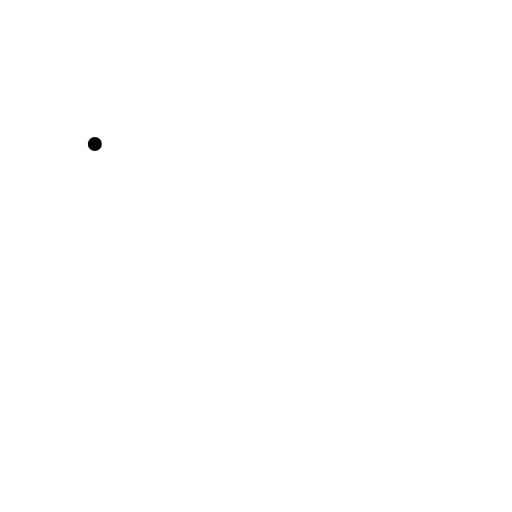
t = 0.00 s
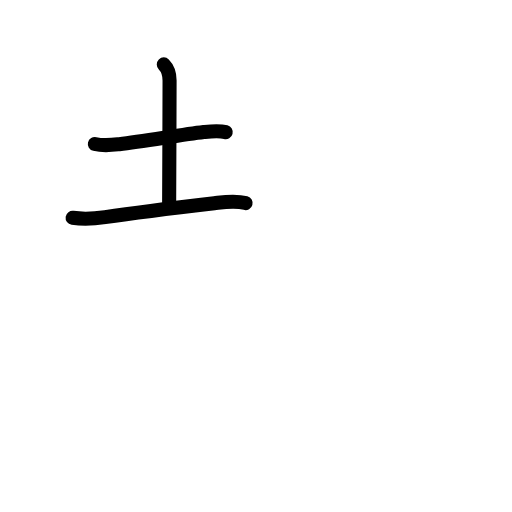
t = 2.40 s
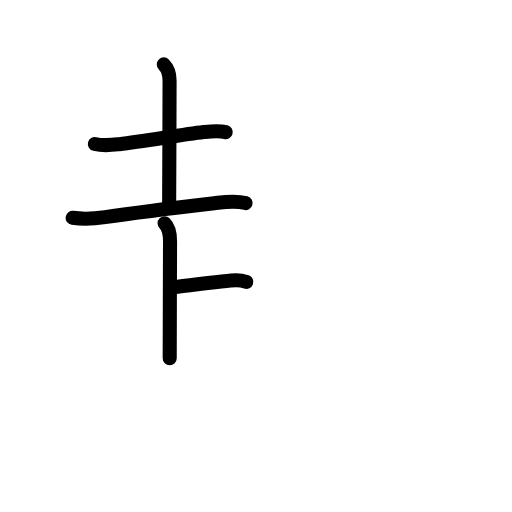
t = 4.80 s
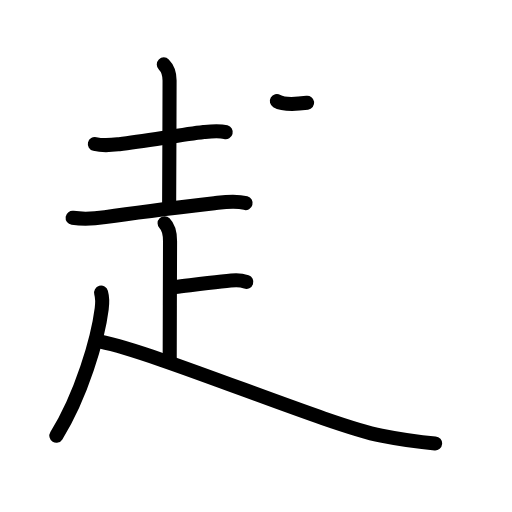
t = 7.20 s
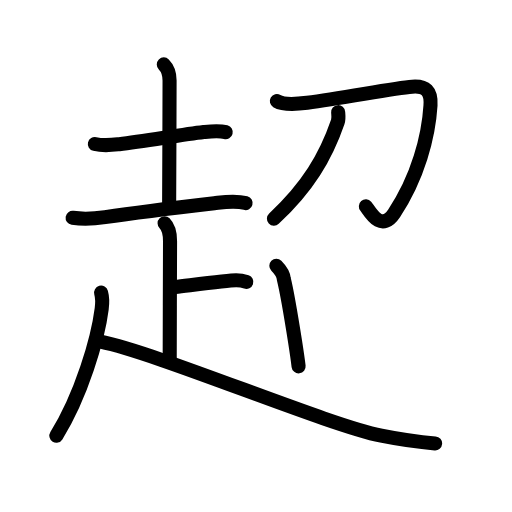
t = 9.60 s
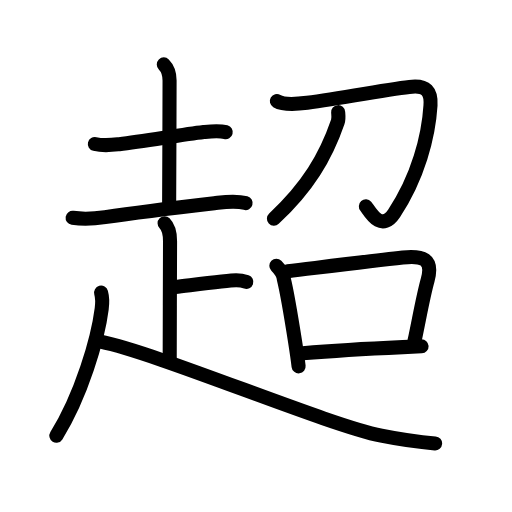
t = 12.00 s

The animated SVG that drew these frames (rendered in a browser with its animation timeline set to each time). Animation: 42 SMIL elements (animate=42); one cycle of 12.00 s.

<?xml version="1.0" encoding="UTF-8"?>
<!--
AniKanjiVG is licensed by CC-BY-SA Paul C. Sommerhoff (https://bitbucket.org/sommerhoff/anikanjivg).
AniKanjiVG uses KanjiVG which is licensed by CC-BY-SA Ulrich Apel (http://kanjivg.tagaini.net).
See also http://creativecommons.org/licenses/by-sa/3.0/
-->
<svg xmlns:kvg='http://kanjivg.tagaini.net' xmlns='http://www.w3.org/2000/svg' width='109' height='109' viewBox='0 0 109 109' style='fill:none;stroke:#000000;stroke-width:3;stroke-linecap:round;stroke-linejoin:round;' id="kvg:kanji_08d85"><g id="kvg:08d85" kvg:element="超"><g id="kvg:08d85-g1" kvg:element="走" kvg:position="nyo" kvg:radical="general"><g id="kvg:08d85-g2" kvg:element="土" kvg:position="top"><path id="kvg:08d85-s1" kvg:type="㇐" d="M20.19,30.66c1.93,0.46,3.62,0.22,5.19,0.04c5.18-0.6,12.99-1.97,18-2.58c1.59-0.19,3.1-0.4,4.67,0.01"><animate attributeName="d" begin="0.0s" dur="0.3333333333333333s" from="M20.19,30.66C20.19,30.66,20.19,30.66,20.19,30.66" to="M20.19,30.66c1.93,0.46,3.62,0.22,5.19,0.04" />
<animate attributeName="d" begin="0.3333333333333333s" dur="0.3333333333333333s" from="M20.19,30.66c1.93,0.46,3.62,0.22,5.19,0.04c0,0,0,0,0,0,0" to="M20.19,30.66c1.93,0.46,3.62,0.22,5.19,0.04c5.18-0.6,12.99-1.97,18-2.58" />
<animate attributeName="d" begin="0.6666666666666666s" dur="0.3333333333333333s" from="M20.19,30.66c1.93,0.46,3.62,0.22,5.19,0.04c5.18-0.6,12.99-1.97,18-2.58c0,0,0,0,0,0,0" to="M20.19,30.66c1.93,0.46,3.62,0.22,5.19,0.04c5.18-0.6,12.99-1.97,18-2.58c1.59-0.19,3.1-0.4,4.67,0.01" />
</path>
<path id="kvg:08d85-s2" kvg:type="㇑a" d="M34.87,13.71c0.9,0.9,1.23,2.02,1.23,3.42c0,7.24-0.09,23.14-0.09,25.99"><animate attributeName="d" begin="1.0s" dur="0.5s" from="M34.87,13.71C34.87,13.71,34.87,13.71,34.87,13.71" to="M34.87,13.71c0.9,0.9,1.23,2.02,1.23,3.42" />
<animate attributeName="d" begin="1.5s" dur="0.5s" from="M34.87,13.71c0.9,0.9,1.23,2.02,1.23,3.42c0,0,0,0,0,0,0" to="M34.87,13.71c0.9,0.9,1.23,2.02,1.23,3.42c0,7.24-0.09,23.14-0.09,25.99" />
<animate attributeName="d" begin="0s" dur="1.0s" from="M-100,-100" to="M-100,-100" />
</path>
<path id="kvg:08d85-s3" kvg:type="㇐" d="M15.46,46.37c2.54,0.38,4.76,0.18,6.91-0.14c7.28-1.11,16.5-2.2,23.25-2.98c2.26-0.26,4.42-0.63,6.66-0.02"><animate attributeName="d" begin="2.0s" dur="0.3333333333333333s" from="M15.46,46.37C15.46,46.37,15.46,46.37,15.46,46.37" to="M15.46,46.37c2.54,0.38,4.76,0.18,6.91-0.14" />
<animate attributeName="d" begin="2.3333333333333335s" dur="0.3333333333333333s" from="M15.46,46.37c2.54,0.38,4.76,0.18,6.91-0.14c0,0,0,0,0,0,0" to="M15.46,46.37c2.54,0.38,4.76,0.18,6.91-0.14c7.28-1.11,16.5-2.2,23.25-2.98" />
<animate attributeName="d" begin="2.6666666666666665s" dur="0.3333333333333333s" from="M15.46,46.37c2.54,0.38,4.76,0.18,6.91-0.14c7.28-1.11,16.5-2.2,23.25-2.98c0,0,0,0,0,0,0" to="M15.46,46.37c2.54,0.38,4.76,0.18,6.91-0.14c7.28-1.11,16.5-2.2,23.25-2.98c2.26-0.26,4.42-0.63,6.66-0.02" />
<animate attributeName="d" begin="0s" dur="2.0s" from="M-100,-100" to="M-100,-100" />
</path>
</g>
<g id="kvg:08d85-g3" kvg:position="bottom"><path id="kvg:08d85-s4" kvg:type="㇑a" d="M35.04,47.55c0.89,0.89,1.16,2.45,1.16,3.79c0,4.28-0.07,18.15-0.07,24.91"><animate attributeName="d" begin="3.0s" dur="0.5s" from="M35.04,47.55C35.04,47.55,35.04,47.55,35.04,47.55" to="M35.04,47.55c0.89,0.89,1.16,2.45,1.16,3.79" />
<animate attributeName="d" begin="3.5s" dur="0.5s" from="M35.04,47.55c0.89,0.89,1.16,2.45,1.16,3.79c0,0,0,0,0,0,0" to="M35.04,47.55c0.89,0.89,1.16,2.45,1.16,3.79c0,4.28-0.07,18.15-0.07,24.91" />
<animate attributeName="d" begin="0s" dur="3.0s" from="M-100,-100" to="M-100,-100" />
</path>
<path id="kvg:08d85-s5" kvg:type="㇐c" d="M37.32,61.09c3.94-0.47,11.26-1.44,12.96-1.44c1.03,0,1.64,0.17,2.16,0.35"><animate attributeName="d" begin="4.0s" dur="0.5s" from="M37.32,61.09C37.32,61.09,37.32,61.09,37.32,61.09" to="M37.32,61.09c3.94-0.47,11.26-1.44,12.96-1.44" />
<animate attributeName="d" begin="4.5s" dur="0.5s" from="M37.32,61.09c3.94-0.47,11.26-1.44,12.96-1.44c0,0,0,0,0,0,0" to="M37.32,61.09c3.94-0.47,11.26-1.44,12.96-1.44c1.03,0,1.64,0.17,2.16,0.35" />
<animate attributeName="d" begin="0s" dur="4.0s" from="M-100,-100" to="M-100,-100" />
</path>
<path id="kvg:08d85-s6" kvg:type="㇒" d="M21.52,62.3c0.31,1.13,0.28,2.3,0.13,3.45c-0.81,6.38-4.28,18.37-9.65,27.01"><animate attributeName="d" begin="5.0s" dur="0.5s" from="M21.52,62.3C21.52,62.3,21.52,62.3,21.52,62.3" to="M21.52,62.3c0.31,1.13,0.28,2.3,0.13,3.45" />
<animate attributeName="d" begin="5.5s" dur="0.5s" from="M21.52,62.3c0.31,1.13,0.28,2.3,0.13,3.45c0,0,0,0,0,0,0" to="M21.52,62.3c0.31,1.13,0.28,2.3,0.13,3.45c-0.81,6.38-4.28,18.37-9.65,27.01" />
<animate attributeName="d" begin="0s" dur="5.0s" from="M-100,-100" to="M-100,-100" />
</path>
<path id="kvg:08d85-s7" kvg:type="㇏" d="M21.42,72.74c12.26,2.49,48.16,17.68,59.76,20.02c3.57,0.72,7.96,1.37,11.45,1.64"><animate attributeName="d" begin="6.0s" dur="0.5s" from="M21.42,72.74C21.42,72.74,21.42,72.74,21.42,72.74" to="M21.42,72.74c12.26,2.49,48.16,17.68,59.76,20.02" />
<animate attributeName="d" begin="6.5s" dur="0.5s" from="M21.42,72.74c12.26,2.49,48.16,17.68,59.76,20.02c0,0,0,0,0,0,0" to="M21.42,72.74c12.26,2.49,48.16,17.68,59.76,20.02c3.57,0.72,7.96,1.37,11.45,1.64" />
<animate attributeName="d" begin="0s" dur="6.0s" from="M-100,-100" to="M-100,-100" />
</path>
</g>
</g>
<g id="kvg:08d85-g4" kvg:element="召" kvg:phon="召"><g id="kvg:08d85-g5" kvg:element="刀" kvg:position="top"><path id="kvg:08d85-s8" kvg:type="㇆" d="M58.94,21.52c1.42,0.84,4.91,0.55,6.45,0.35c7.98-1.03,18.42-3.13,22.37-3.42c2.9-0.21,4.08,0.93,3.89,3.98C91.25,29,89,37.75,83.9,45.41c-2.88,4.31-5.36-0.74-6.01-1.48"><animate attributeName="d" begin="7.0s" dur="0.2s" from="M58.94,21.52C58.94,21.52,58.94,21.52,58.94,21.52" to="M58.94,21.52c1.42,0.84,4.91,0.55,6.45,0.35" />
<animate attributeName="d" begin="7.2s" dur="0.2s" from="M58.94,21.52c1.42,0.84,4.91,0.55,6.45,0.35c0,0,0,0,0,0,0" to="M58.94,21.52c1.42,0.84,4.91,0.55,6.45,0.35c7.98-1.03,18.42-3.13,22.37-3.42" />
<animate attributeName="d" begin="7.4s" dur="0.2s" from="M58.94,21.52c1.42,0.84,4.91,0.55,6.45,0.35c7.98-1.03,18.42-3.13,22.37-3.42c0,0,0,0,0,0,0" to="M58.94,21.52c1.42,0.84,4.91,0.55,6.45,0.35c7.98-1.03,18.42-3.13,22.37-3.42c2.9-0.21,4.08,0.93,3.89,3.98" />
<animate attributeName="d" begin="7.6s" dur="0.2s" from="M58.94,21.52c1.42,0.84,4.91,0.55,6.45,0.35c7.98-1.03,18.42-3.13,22.37-3.42c2.9-0.21,4.08,0.93,3.89,3.98c0,0,0,0,0,0,0" to="M58.94,21.52c1.42,0.84,4.91,0.55,6.45,0.35c7.98-1.03,18.42-3.13,22.37-3.42c2.9-0.21,4.08,0.93,3.89,3.98C91.25,29,89,37.75,83.9,45.41" />
<animate attributeName="d" begin="7.8s" dur="0.2s" from="M58.94,21.52c1.42,0.84,4.91,0.55,6.45,0.35c7.98-1.03,18.42-3.13,22.37-3.42c2.9-0.21,4.08,0.93,3.89,3.98C91.25,29,89,37.75,83.9,45.41c0,0,0,0,0,0,0" to="M58.94,21.52c1.42,0.84,4.91,0.55,6.45,0.35c7.98-1.03,18.42-3.13,22.37-3.42c2.9-0.21,4.08,0.93,3.89,3.98C91.25,29,89,37.75,83.9,45.41c-2.88,4.31-5.36-0.74-6.01-1.48" />
<animate attributeName="d" begin="0s" dur="7.0s" from="M-100,-100" to="M-100,-100" />
</path>
<path id="kvg:08d85-s9" kvg:type="㇒" d="M71.99,23.88c0.04,0.52,0.17,1.34-0.08,2.07c-2.56,7.46-6.41,13.93-13.59,20.6"><animate attributeName="d" begin="8.0s" dur="0.5s" from="M71.99,23.88C71.99,23.88,71.99,23.88,71.99,23.88" to="M71.99,23.88c0.04,0.52,0.17,1.34-0.08,2.07" />
<animate attributeName="d" begin="8.5s" dur="0.5s" from="M71.99,23.88c0.04,0.52,0.17,1.34-0.08,2.07c0,0,0,0,0,0,0" to="M71.99,23.88c0.04,0.52,0.17,1.34-0.08,2.07c-2.56,7.46-6.41,13.93-13.59,20.6" />
<animate attributeName="d" begin="0s" dur="8.0s" from="M-100,-100" to="M-100,-100" />
</path>
</g>
<g id="kvg:08d85-g6" kvg:element="口" kvg:position="bottom"><path id="kvg:08d85-s10" kvg:type="㇑" d="M58.83,56.57c0.99,0.99,1.54,1.97,1.61,2.91c0.77,3.14,1.6,8.3,2.38,13.25c0.31,1.99,0.58,3.82,0.75,5.26"><animate attributeName="d" begin="9.0s" dur="0.3333333333333333s" from="M58.83,56.57C58.83,56.57,58.83,56.57,58.83,56.57" to="M58.83,56.57c0.99,0.99,1.54,1.97,1.61,2.91" />
<animate attributeName="d" begin="9.333333333333334s" dur="0.3333333333333333s" from="M58.83,56.57c0.99,0.99,1.54,1.97,1.61,2.91c0,0,0,0,0,0,0" to="M58.83,56.57c0.99,0.99,1.54,1.97,1.61,2.91c0.77,3.14,1.6,8.3,2.38,13.25" />
<animate attributeName="d" begin="9.666666666666666s" dur="0.3333333333333333s" from="M58.83,56.57c0.99,0.99,1.54,1.97,1.61,2.91c0.77,3.14,1.6,8.3,2.38,13.25c0,0,0,0,0,0,0" to="M58.83,56.57c0.99,0.99,1.54,1.97,1.61,2.91c0.77,3.14,1.6,8.3,2.38,13.25c0.31,1.99,0.58,3.82,0.75,5.26" />
<animate attributeName="d" begin="0s" dur="9.0s" from="M-100,-100" to="M-100,-100" />
</path>
<path id="kvg:08d85-s11" kvg:type="㇕b" d="M61.27,57.76c7.25-0.89,18.23-2.29,24.48-2.96c4.05-0.43,6.58,0.15,5.29,4.83c-1.04,3.77-1.8,8.32-2.78,12.88"><animate attributeName="d" begin="10.0s" dur="0.3333333333333333s" from="M61.27,57.76C61.27,57.76,61.27,57.76,61.27,57.76" to="M61.27,57.76c7.25-0.89,18.23-2.29,24.48-2.96" />
<animate attributeName="d" begin="10.333333333333334s" dur="0.3333333333333333s" from="M61.27,57.76c7.25-0.89,18.23-2.29,24.48-2.96c0,0,0,0,0,0,0" to="M61.27,57.76c7.25-0.89,18.23-2.29,24.48-2.96c4.05-0.43,6.58,0.15,5.29,4.83" />
<animate attributeName="d" begin="10.666666666666666s" dur="0.3333333333333333s" from="M61.27,57.76c7.25-0.89,18.23-2.29,24.48-2.96c4.05-0.43,6.58,0.15,5.29,4.83c0,0,0,0,0,0,0" to="M61.27,57.76c7.25-0.89,18.23-2.29,24.48-2.96c4.05-0.43,6.58,0.15,5.29,4.83c-1.04,3.77-1.8,8.32-2.78,12.88" />
<animate attributeName="d" begin="0s" dur="10.0s" from="M-100,-100" to="M-100,-100" />
</path>
<path id="kvg:08d85-s12" kvg:type="㇐b" d="M64.46,75.22c5.41-0.47,13.68-0.98,21.29-1.32c1.43-0.06,2.78-0.12,4-0.17"><animate attributeName="d" begin="11.0s" dur="0.5s" from="M64.46,75.22C64.46,75.22,64.46,75.22,64.46,75.22" to="M64.46,75.22c5.41-0.47,13.68-0.98,21.29-1.32" />
<animate attributeName="d" begin="11.5s" dur="0.5s" from="M64.46,75.22c5.41-0.47,13.68-0.98,21.29-1.32c0,0,0,0,0,0,0" to="M64.46,75.22c5.41-0.47,13.68-0.98,21.29-1.32c1.43-0.06,2.78-0.12,4-0.17" />
<animate attributeName="d" begin="0s" dur="11.0s" from="M-100,-100" to="M-100,-100" />
</path>
</g>
</g>
</g>
</svg>
